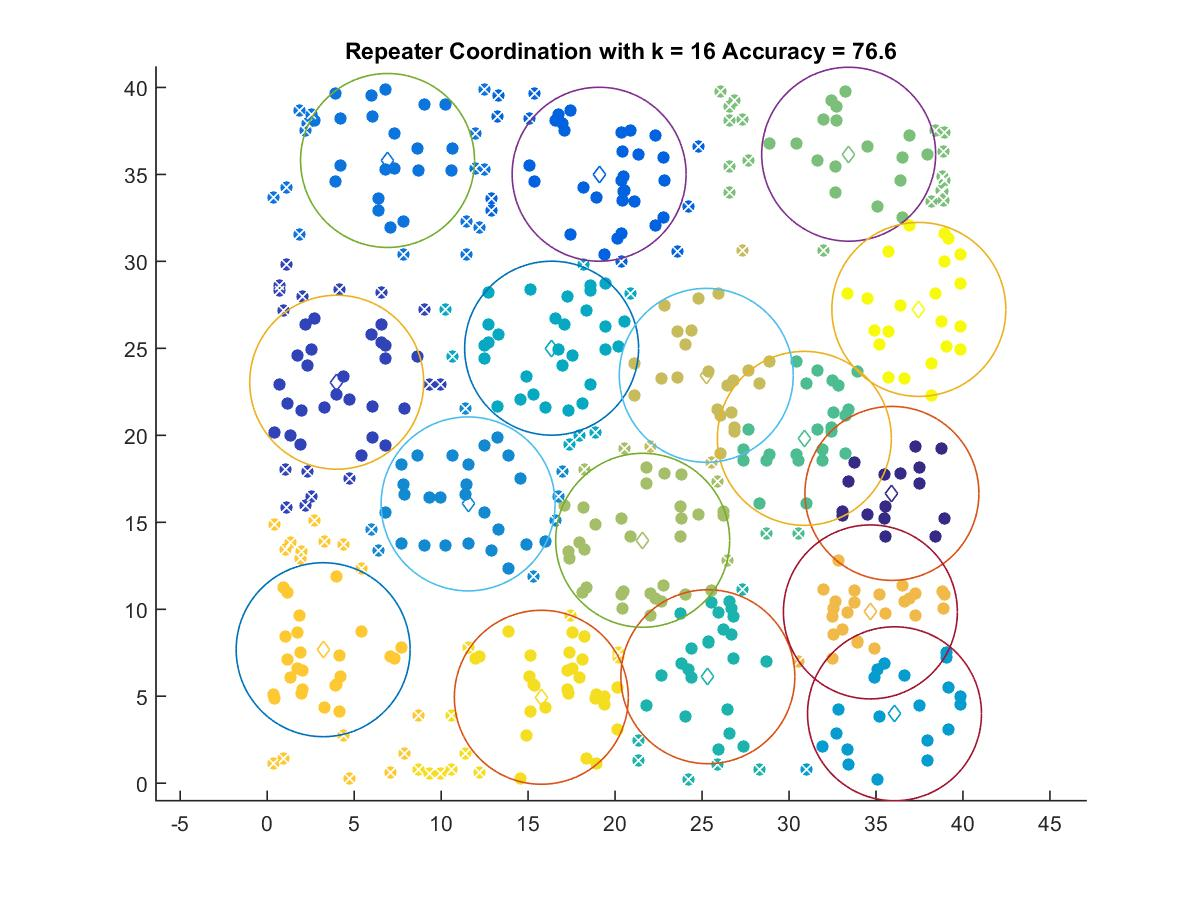

Values plotted in this chart, from the file beside it:
35.915, 16.66
3.996, 23.05
19.08, 35.01
6.918, 35.8
11.55, 16.06
36.06, 3.991
16.35, 25.01
25.33, 6.122
30.88, 19.83
33.43, 36.16
21.59, 13.96
25.24, 23.45
34.68, 9.847
3.216, 7.675
15.76, 4.94
37.46, 27.24
